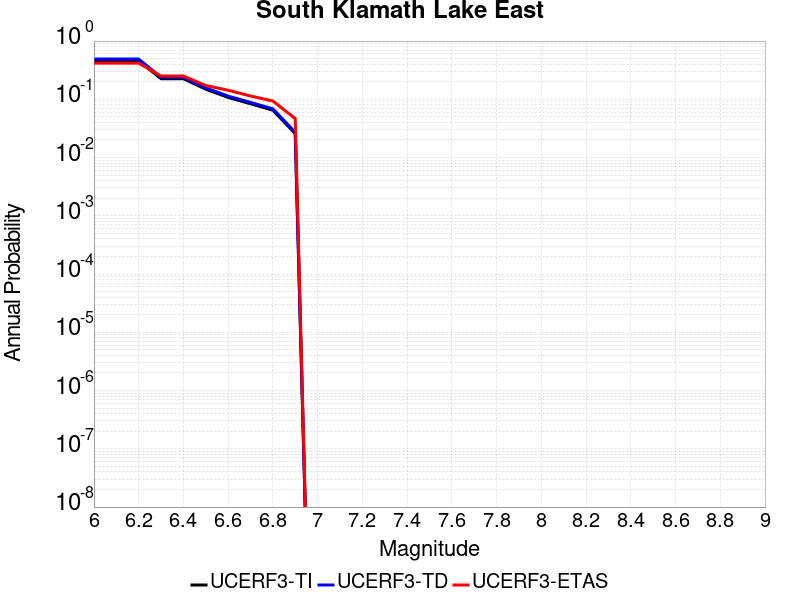

The data file committed next to this chart (first rows):
Magnitude, UCERF3-TI Prob, UCERF3-TD Prob, UCERF3-ETAS Prob
6.0, 0.4589, 0.491, 0.4181
6.1, 0.4589, 0.491, 0.4181
6.2, 0.4589, 0.491, 0.4181
6.3, 0.2258, 0.2386, 0.2515
6.4, 0.2258, 0.2386, 0.2515
6.5, 0.1492, 0.1573, 0.1725
6.6, 0.1077, 0.1134, 0.1433
6.7, 0.08395, 0.08844, 0.114
6.8, 0.06506, 0.06859, 0.09357
6.9, 0.02572, 0.0272, 0.04678
